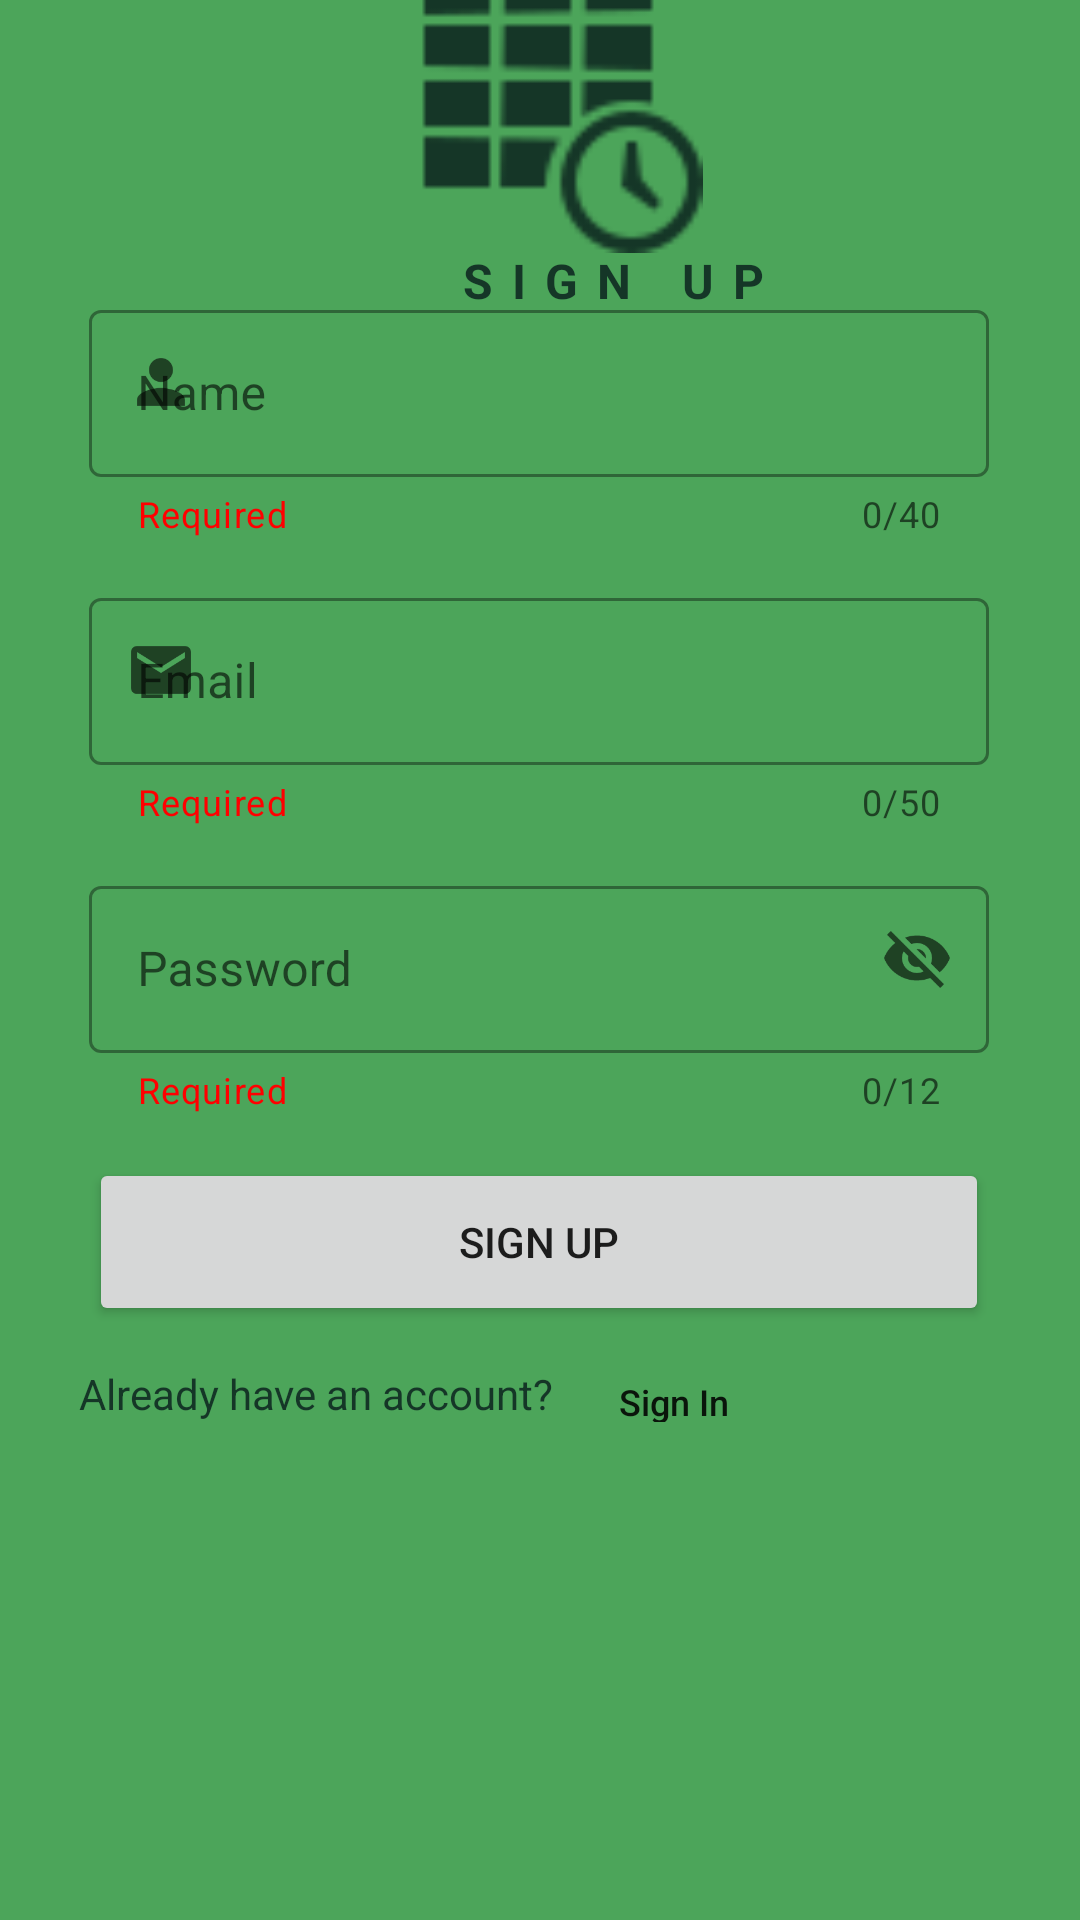

The Android layout XML behind this screen, and the referenced resources:
<!-- AndroidManifest.xml: application theme Theme.PlanMyTime -->
<!-- res/layout/activity_user_sign_up.xml -->
<?xml version="1.0" encoding="utf-8"?>
<androidx.constraintlayout.widget.ConstraintLayout xmlns:android="http://schemas.android.com/apk/res/android"
    xmlns:app="http://schemas.android.com/apk/res-auto"
    xmlns:tools="http://schemas.android.com/tools"
    android:layout_width="match_parent"
    android:layout_height="match_parent"
    android:background="@color/lightGreen"
    tools:context=".UserSignUp">

    
    
    <ImageView
        android:id="@+id/signUpIV"
        android:layout_width="215dp"
        android:layout_height="108dp"
        android:layout_marginStart="89dp"
        android:layout_marginTop="108dp"
        android:layout_marginEnd="89dp"
        android:layout_marginBottom="40dp"
        android:background="@color/lightGreen"
        app:layout_constraintBottom_toTopOf="@+id/inputNameAdd"
        app:layout_constraintEnd_toEndOf="parent"
        app:layout_constraintStart_toStartOf="parent"
        app:layout_constraintTop_toTopOf="parent"
        app:layout_constraintVertical_bias="0.835"
        app:srcCompat="@drawable/icon_dark" />

    
    <TextView
        android:id="@+id/signUpTV"
        android:layout_width="wrap_content"
        android:layout_height="wrap_content"
        android:layout_marginStart="151dp"
        android:layout_marginTop="10dp"
        android:layout_marginEnd="152dp"
        android:layout_marginBottom="10dp"
        android:letterSpacing="0.4"
        android:text="Sign Up"
        android:textAllCaps="true"
        android:textColor="@color/darkGreen"
        android:textSize="16dp"
        android:textStyle="bold"
        app:layout_constraintBottom_toTopOf="@+id/inputNameAdd"
        app:layout_constraintEnd_toEndOf="parent"
        app:layout_constraintHorizontal_bias="0.0"
        app:layout_constraintStart_toStartOf="parent"
        app:layout_constraintTop_toBottomOf="@+id/signUpIV"
        app:layout_constraintVertical_bias="0.411" />

    
    <com.google.android.material.textfield.TextInputLayout
        android:id="@+id/inputNameAdd"
        style="@style/Widget.MaterialComponents.TextInputLayout.OutlinedBox"
        android:layout_width="wrap_content"
        android:layout_height="96dp"
        android:layout_marginStart="46dp"
        android:layout_marginEnd="47dp"
        android:hint="Name"
        android:inputType="textCapSentences"
        app:counterEnabled="true"
        app:counterMaxLength="40"
        app:endIconMode="clear_text"
        app:helperText="Required"
        app:helperTextTextColor="#FF0000"
        app:layout_constraintBottom_toTopOf="@+id/inputEmailAdd"
        app:layout_constraintEnd_toEndOf="parent"
        app:layout_constraintStart_toStartOf="parent"
        app:placeholderTextColor="@color/darkGreen"
        app:startIconDrawable="@drawable/icon_person_dark"
        >

        
        <com.google.android.material.textfield.TextInputEditText
            android:id="@+id/inputName"
            android:layout_width="300dp"
            android:layout_height="wrap_content"
            android:maxLength="40"
            android:textColor="@color/darkGreen"
            android:inputType="text"/>
    </com.google.android.material.textfield.TextInputLayout>

    
    <com.google.android.material.textfield.TextInputLayout
        android:id="@+id/inputEmailAdd"
        style="@style/Widget.MaterialComponents.TextInputLayout.OutlinedBox"
        android:layout_width="wrap_content"
        android:layout_height="96dp"
        android:layout_marginStart="46dp"
        android:layout_marginEnd="47dp"
        android:hint="Email"
        app:counterEnabled="true"
        app:counterMaxLength="50"
        app:endIconMode="clear_text"
        app:helperText="Required"
        app:helperTextTextColor="#FF0000"
        app:layout_constraintBottom_toTopOf="@+id/inputPass"
        app:layout_constraintEnd_toEndOf="parent"
        app:layout_constraintStart_toStartOf="parent"
        app:placeholderTextColor="@color/darkGreen"
        app:startIconDrawable="@drawable/icon_email_dark">

        
        <com.google.android.material.textfield.TextInputEditText
            android:id="@+id/inputEmail"
            android:layout_width="300dp"
            android:layout_height="wrap_content"
            android:maxLength="50"
            android:textColor="@color/darkGreen"
            android:inputType="text"/>
    </com.google.android.material.textfield.TextInputLayout>

    
    <com.google.android.material.textfield.TextInputLayout
        android:id="@+id/inputPass"
        style="@style/Widget.MaterialComponents.TextInputLayout.OutlinedBox"
        android:layout_width="300dp"
        android:layout_height="96dp"
        android:layout_marginStart="46dp"
        android:layout_marginEnd="47dp"
        android:hint="Password"
        app:counterEnabled="true"
        app:counterMaxLength="12"
        app:endIconMode="password_toggle"
        app:helperText="Required"
        app:helperTextTextColor="#FF0000"
        app:layout_constraintEnd_toEndOf="parent"
        app:layout_constraintStart_toStartOf="parent"
        app:layout_constraintTop_toBottomOf="@+id/inputEmailAdd"
        app:placeholderTextColor="@color/darkGreen"
        app:startIconDrawable="@drawable/icon_pass_dark">

        
        <com.google.android.material.textfield.TextInputEditText
            android:id="@+id/inputPassword"
            android:layout_width="300dp"
            android:layout_height="wrap_content"
            android:maxLength="12"
            android:textColor="@color/darkGreen"
            android:inputType="text"/>
    </com.google.android.material.textfield.TextInputLayout>

    
    <Button
        android:id="@+id/SignInBtn"
        android:layout_width="300dp"
        android:layout_height="56dp"
        android:layout_marginStart="46dp"
        android:layout_marginEnd="47dp"
        android:layout_marginBottom="3dp"
        android:text="Sign Up"
        app:layout_constraintBottom_toTopOf="@+id/redirectSignInBtn"
        app:layout_constraintEnd_toEndOf="parent"
        app:layout_constraintStart_toStartOf="parent"
        app:layout_constraintTop_toBottomOf="@+id/inputPass" />

    
    <Button
        android:id="@+id/redirectSignInBtn"
        style="?android:attr/borderlessButtonStyle"
        android:layout_width="80dp"
        android:layout_height="35dp"
        android:layout_marginTop="4dp"
        android:layout_marginEnd="121dp"
        android:layout_marginBottom="156dp"
        android:backgroundTint="@color/lightGreen"
        android:text="Sign In"
        android:textAllCaps="false"
        android:textSize="12dp"
        app:layout_constraintBottom_toBottomOf="parent"
        app:layout_constraintEnd_toEndOf="parent"
        app:layout_constraintStart_toEndOf="@+id/hasAccBtn"
        app:layout_constraintTop_toBottomOf="@+id/SignInBtn" />

    
    <TextView
        android:id="@+id/hasAccBtn"
        android:layout_width="wrap_content"
        android:layout_height="wrap_content"
        android:layout_marginStart="52dp"
        android:layout_marginTop="12dp"
        android:layout_marginBottom="162dp"
        android:text="Already have an account?"
        android:textColor="@color/darkGreen"
        android:textSize="14dp"
        app:layout_constraintBottom_toBottomOf="parent"
        app:layout_constraintEnd_toStartOf="@+id/redirectSignInBtn"
        app:layout_constraintStart_toStartOf="parent"
        app:layout_constraintTop_toBottomOf="@+id/SignInBtn"
        app:layout_constraintVertical_bias="0.193" />
</androidx.constraintlayout.widget.ConstraintLayout>
<!-- resources referenced by this layout -->
<resources>
  <color name="darkGreen">#153627</color>
  <color name="lightGreen">#4CA55A</color>
  <!-- drawable icon_dark: png bitmap (drawable, 1453 bytes) -->
  <!-- drawable icon_email_dark (drawable) -->
  <vector android:height="24dp" android:tint="#153627"
      android:viewportHeight="24" android:viewportWidth="24"
      android:width="24dp" xmlns:android="http://schemas.android.com/apk/res/android">
      <path android:fillColor="@android:color/white" android:pathData="M20,4L4,4c-1.1,0 -1.99,0.9 -1.99,2L2,18c0,1.1 0.9,2 2,2h16c1.1,0 2,-0.9 2,-2L22,6c0,-1.1 -0.9,-2 -2,-2zM20,8l-8,5 -8,-5L4,6l8,5 8,-5v2z"/>
  </vector>
  <!-- drawable icon_person_dark (drawable) -->
  <vector android:height="24dp" android:tint="#153627"
      android:viewportHeight="24" android:viewportWidth="24"
      android:width="24dp" xmlns:android="http://schemas.android.com/apk/res/android">
      <path android:fillColor="@android:color/white" android:pathData="M12,12c2.21,0 4,-1.79 4,-4s-1.79,-4 -4,-4 -4,1.79 -4,4 1.79,4 4,4zM12,14c-2.67,0 -8,1.34 -8,4v2h16v-2c0,-2.66 -5.33,-4 -8,-4z"/>
  </vector>
  <style name="Theme.PlanMyTime" parent="Theme.MaterialComponents.DayNight.DarkActionBar">
          
          <item name="android:statusBarColor">@color/lightGreen</item>
          
      </style>
</resources>
